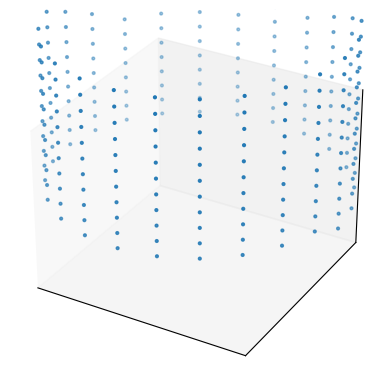

This chart was generated by the following Python code:
import matplotlib.pyplot as plt
from mpl_toolkits import mplot3d
import mpl_toolkits.mplot3d
import math
import random
import numpy as np

distance_from_center_point = 100 * 0.37 #duzina lasera od centra ploce uz pojacanje prikaza

#odnos maksimalnog ugla i visine
proportion = 50
def nevena(distance: float) -> None:

    vertical_step = 0.3
    thread_step = vertical_step * proportion

    ax = plt.axes(projection='3d')

    limits = np.array([
        ax.get_xlim3d(),
        ax.get_ylim3d(),
        ax.get_zlim3d(),
    ])
    origin = np.array([0, 0, 0])
    radius_sphere = distance_from_center_point * np.max(np.abs(limits[:, 1] - limits[:, 0]))
    _set_axes_radius(ax, origin, radius_sphere)

    z_max = 80 #visina


    z = 0
    x_list:list = []
    y_list:list = []
    z_list:list = []
    angle = 0

    while z < z_max:

        x_list.append(distance * math.cos(math.radians(angle)))
        y_list.append(distance * math.sin(math.radians(angle)))
        #print(angle)
        z = z + vertical_step
        z_list.append(z)
        angle = angle + thread_step
        if angle > 360:
            angle = angle - 360
        #distance = random.randint(0, 100)
    ax.scatter(x_list, y_list, z_list,s=4)
        #print(len(x))


    # Hide grid lines
    ax.grid(False)
    ax.grid(b=None)

    # Hide axes ticks
    ax.set_xticks([])
    ax.set_yticks([])
    ax.set_zticks([])

    plt.show()


def _set_axes_radius(ax: plt.Axes, origin: np.ndarray, radius: int):
    x, y, z = origin
    ax.set_xlim3d([x - radius, x + radius])
    ax.set_ylim3d([y - radius, y + radius])
    ax.set_zlim3d([z - radius, z + radius])


nevena(50)